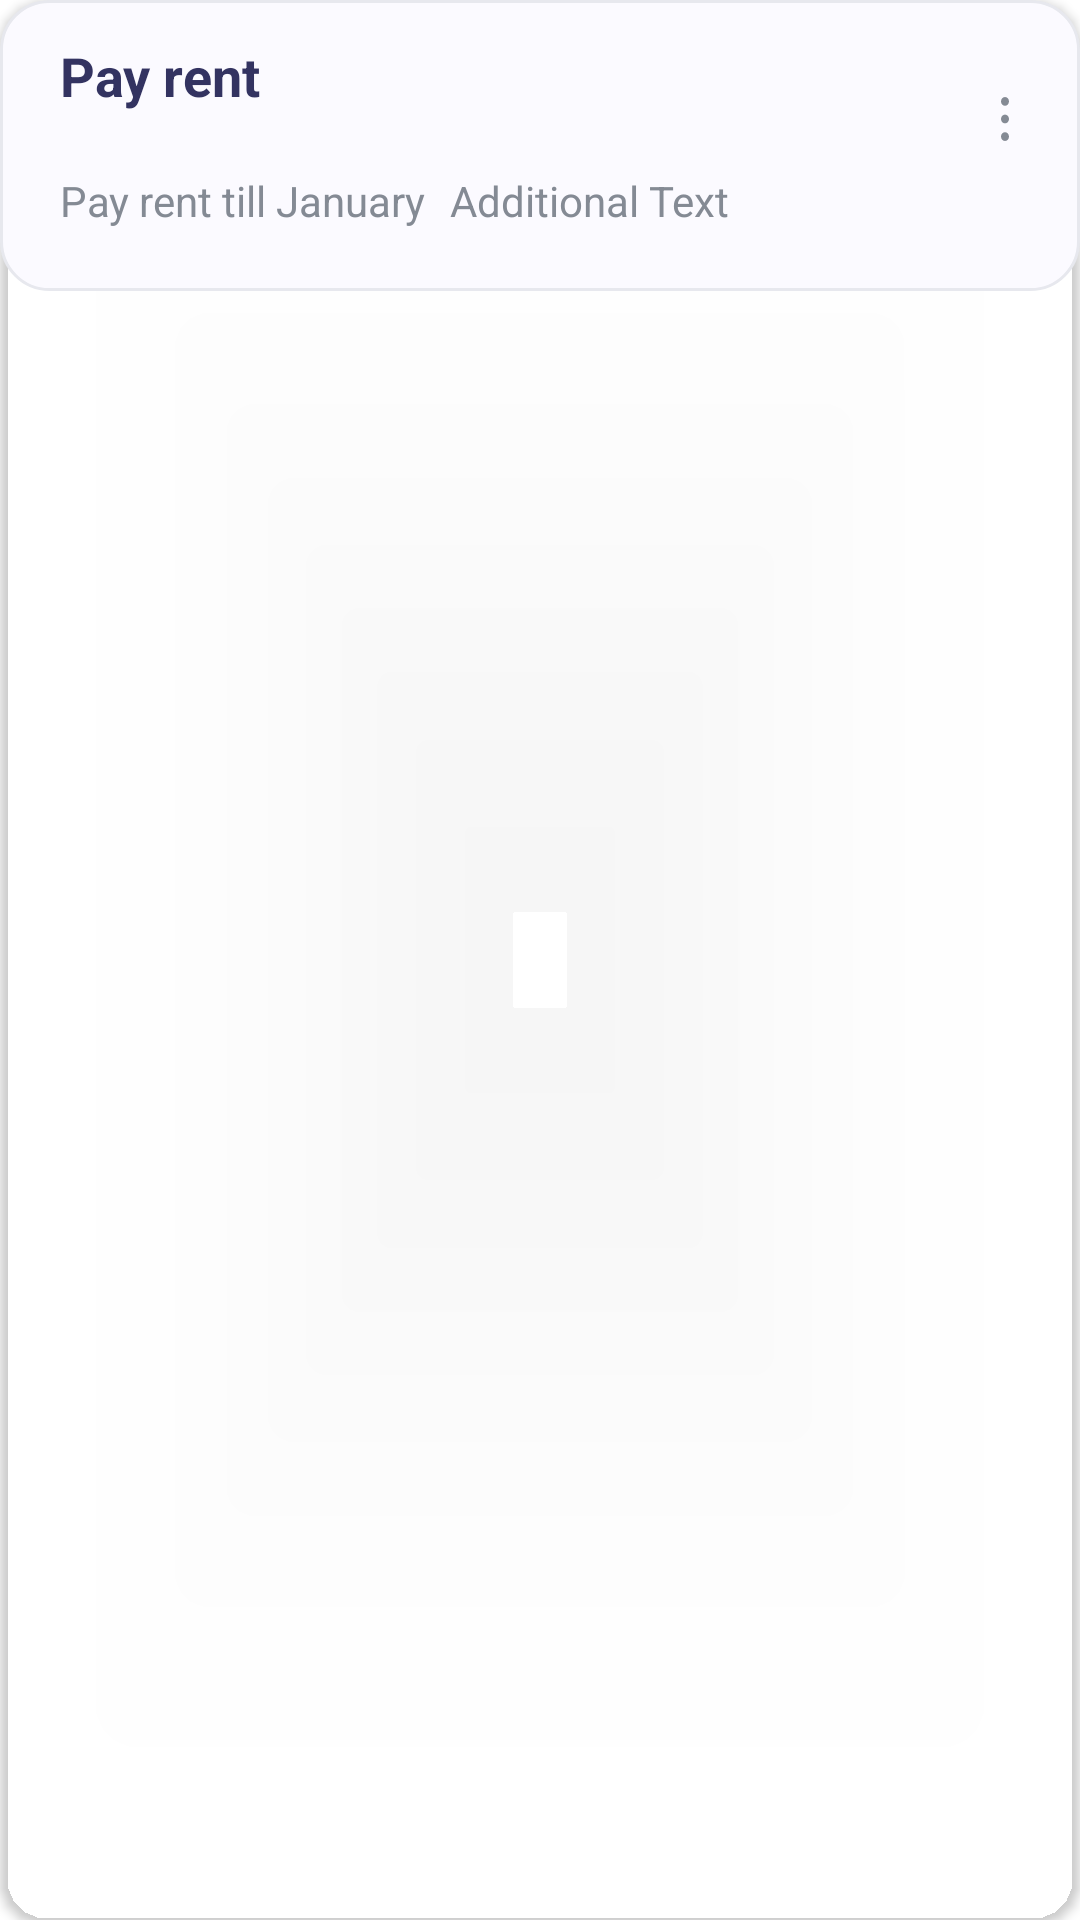

Here is an Android app screen rendered from its layout file. Give the layout XML and the strings, colors and styles it references.
<!-- AndroidManifest.xml: application theme Theme.StudentPlanner -->
<!-- res/layout/new_event_list_block_layout.xml -->
<?xml version="1.0" encoding="utf-8"?>
<androidx.cardview.widget.CardView xmlns:android="http://schemas.android.com/apk/res/android"
    android:id="@+id/cardView"
    android:layout_width="match_parent"
    android:layout_height="wrap_content"
    xmlns:app="http://schemas.android.com/apk/res-auto"
    app:cardCornerRadius="16dp"
    app:cardBackgroundColor="@android:color/transparent"
    android:background="@android:color/transparent"
    android:layout_marginHorizontal="16dp"
    android:layout_marginTop="4dp"
    android:layout_marginBottom="4dp">

    <androidx.constraintlayout.widget.ConstraintLayout
        android:layout_width="match_parent"
        android:layout_height="97dp"
        android:background="@drawable/to_do_list_task_background">

        <TextView
            android:id="@+id/eventTaskTitle"
            android:layout_width="0dp"
            android:layout_height="wrap_content"
            android:layout_marginStart="20dp"
            android:layout_marginTop="13dp"
            android:layout_marginBottom="40dp"
            android:text="Pay rent"
            android:textColor="@color/subtitle_text_color"
            android:textSize="18sp"
            android:textStyle="bold"
            app:layout_constraintEnd_toStartOf="@id/iconEditEventListBlock"
            app:layout_constraintStart_toStartOf="parent"
            app:layout_constraintTop_toTopOf="parent" />

        <TextView
            android:id="@+id/eventTaskDate"
            android:layout_width="0dp"
            android:layout_height="wrap_content"
            android:layout_marginTop="20dp"
            android:text="Pay rent till January"
            android:textColor="@color/title_text_color"
            android:textSize="14sp"
            app:layout_constraintStart_toStartOf="@id/eventTaskTitle"
            app:layout_constraintTop_toBottomOf="@id/eventTaskTitle" />

        <TextView
            android:id="@+id/eventRepetition"
            android:layout_width="wrap_content"
            android:layout_height="wrap_content"
            android:layout_marginStart="8dp"
            android:layout_marginTop="20dp"
            android:text="Additional Text"
            android:textColor="@color/title_text_color"
            android:textSize="14sp"
            app:layout_constraintStart_toEndOf="@id/eventTaskDate"
            app:layout_constraintTop_toBottomOf="@id/eventTaskTitle" />

        <ImageView
            android:id="@+id/iconEditEventListBlock"
            android:layout_width="30dp"
            android:layout_height="30dp"
            android:padding="7.5dp"
            android:layout_marginTop="24.5dp"
            android:layout_marginBottom="23.5dp"
            android:layout_marginEnd="10dp"
            android:src="@drawable/ic_edit_to_do_list_block"
            app:layout_constraintEnd_toEndOf="parent"
            app:layout_constraintTop_toTopOf="parent" />

    </androidx.constraintlayout.widget.ConstraintLayout>

</androidx.cardview.widget.CardView>
<!-- resources referenced by this layout -->
<resources>
  <color name="subtitle_text_color">#333361</color>
  <color name="title_text_color">#848A94</color>
  <!-- drawable ic_edit_to_do_list_block (drawable) -->
  <vector xmlns:android="http://schemas.android.com/apk/res/android"
      android:width="3dp"
      android:height="15dp"
      android:viewportWidth="3"
      android:viewportHeight="15">
    <path
        android:pathData="M1.5,1.5m-1.5,0a1.5,1.5 0,1 1,3 0a1.5,1.5 0,1 1,-3 0"
        android:fillColor="#848A94"/>
    <path
        android:pathData="M1.5,7.5m-1.5,0a1.5,1.5 0,1 1,3 0a1.5,1.5 0,1 1,-3 0"
        android:fillColor="#848A94"/>
    <path
        android:pathData="M1.5,13.5m-1.5,0a1.5,1.5 0,1 1,3 0a1.5,1.5 0,1 1,-3 0"
        android:fillColor="#848A94"/>
  </vector>
  <!-- drawable to_do_list_task_background (drawable) -->
  <?xml version="1.0" encoding="utf-8"?>
  <selector xmlns:android="http://schemas.android.com/apk/res/android">
      <item android:state_activated="true">
          <shape android:shape="rectangle">
              <solid android:color="@color/added_success_background_color" />
              <corners android:radius="16dp" />
              <stroke android:width="1dp" android:color="@color/light_blue_600" />
          </shape>
      </item>
      <item>
          <shape android:shape="rectangle">
              <solid android:color="@color/to_do_list_task_background_color" />
              <corners android:radius="16dp" />
              <stroke android:width="1dp" android:color="@color/to_do_list_task_stroke_color" />
          </shape>
      </item>
  </selector>
  <style name="Theme.StudentPlanner" parent="Theme.MaterialComponents.DayNight.NoActionBar">
          
          <item name="colorPrimary">@android:color/black</item>
          <item name="colorPrimaryVariant">@android:color/black</item>
          <item name="colorPrimaryDark">@android:color/black</item>
          <item name="colorOnPrimary">@color/white</item>
          
          <item name="colorSecondary">@android:color/black</item>
          <item name="colorSecondaryVariant">@color/teal_700</item>
          <item name="colorOnSecondary">@android:color/black</item>
          
          <item name="android:statusBarColor">@android:color/black</item>
          
          <item name="android:windowLightStatusBar">false</item>
      </style>
  <color name="added_success_background_color">#e8eaff</color>
  <color name="light_blue_600">#FF039BE5</color>
  <color name="to_do_list_task_background_color">#fbfaff</color>
  <color name="to_do_list_task_stroke_color">#e7e8ee</color>
  <color name="white">#FFFFFFFF</color>
  <color name="teal_700">#FF018786</color>
</resources>
